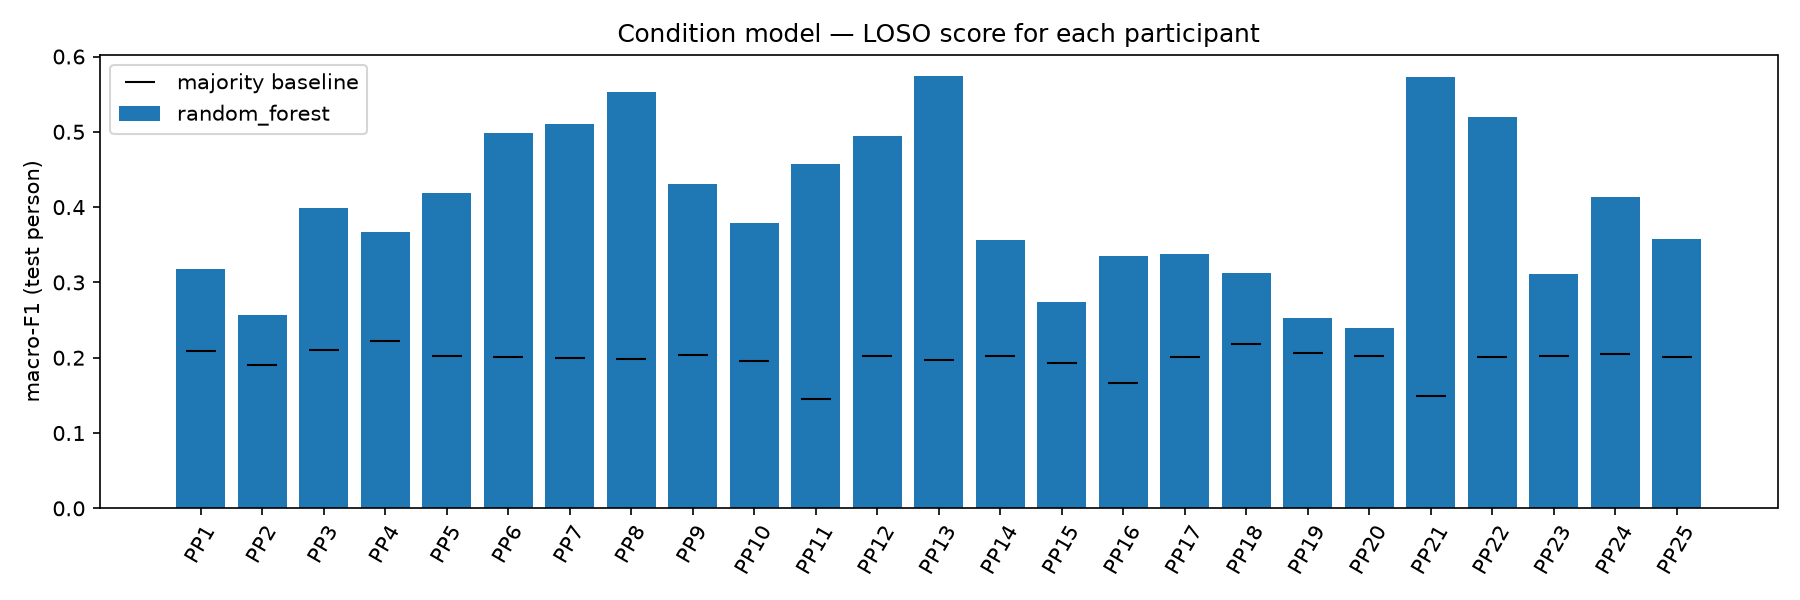

Values plotted in this chart, from the file beside it:
participant, macro_f1, balanced_accuracy, accuracy, majority_macro_f1
PP1, 0.3181, 0.3911, 0.3804, 0.209
PP2, 0.2571, 0.2653, 0.2727, 0.1897
PP3, 0.3986, 0.5248, 0.4301, 0.2108
PP4, 0.3674, 0.4801, 0.3571, 0.2222
PP5, 0.4182, 0.4258, 0.413, 0.202
PP6, 0.4985, 0.4934, 0.4946, 0.2005
PP7, 0.5109, 0.6133, 0.6593, 0.2
PP8, 0.5527, 0.5393, 0.5663, 0.1977
PP9, 0.4305, 0.4491, 0.4382, 0.2031
PP10, 0.3791, 0.3912, 0.3596, 0.1958
PP11, 0.4578, 0.5204, 0.5, 0.1449
PP12, 0.4946, 0.5097, 0.5417, 0.2029
PP13, 0.574, 0.622, 0.6344, 0.197
PP14, 0.3569, 0.3924, 0.3646, 0.2029
PP15, 0.2744, 0.3155, 0.2955, 0.1935
PP16, 0.3356, 0.3457, 0.3457, 0.1667
PP17, 0.3374, 0.3315, 0.3474, 0.201
PP18, 0.3124, 0.3304, 0.3256, 0.2188
PP19, 0.2531, 0.3289, 0.2766, 0.2059
PP20, 0.2395, 0.2831, 0.25, 0.2029
PP21, 0.5728, 0.6126, 0.6027, 0.1489
PP22, 0.5201, 0.5157, 0.5591, 0.2005
PP23, 0.3108, 0.3183, 0.3021, 0.2029
PP24, 0.4129, 0.4508, 0.4632, 0.2044
PP25, 0.3581, 0.386, 0.3579, 0.201
